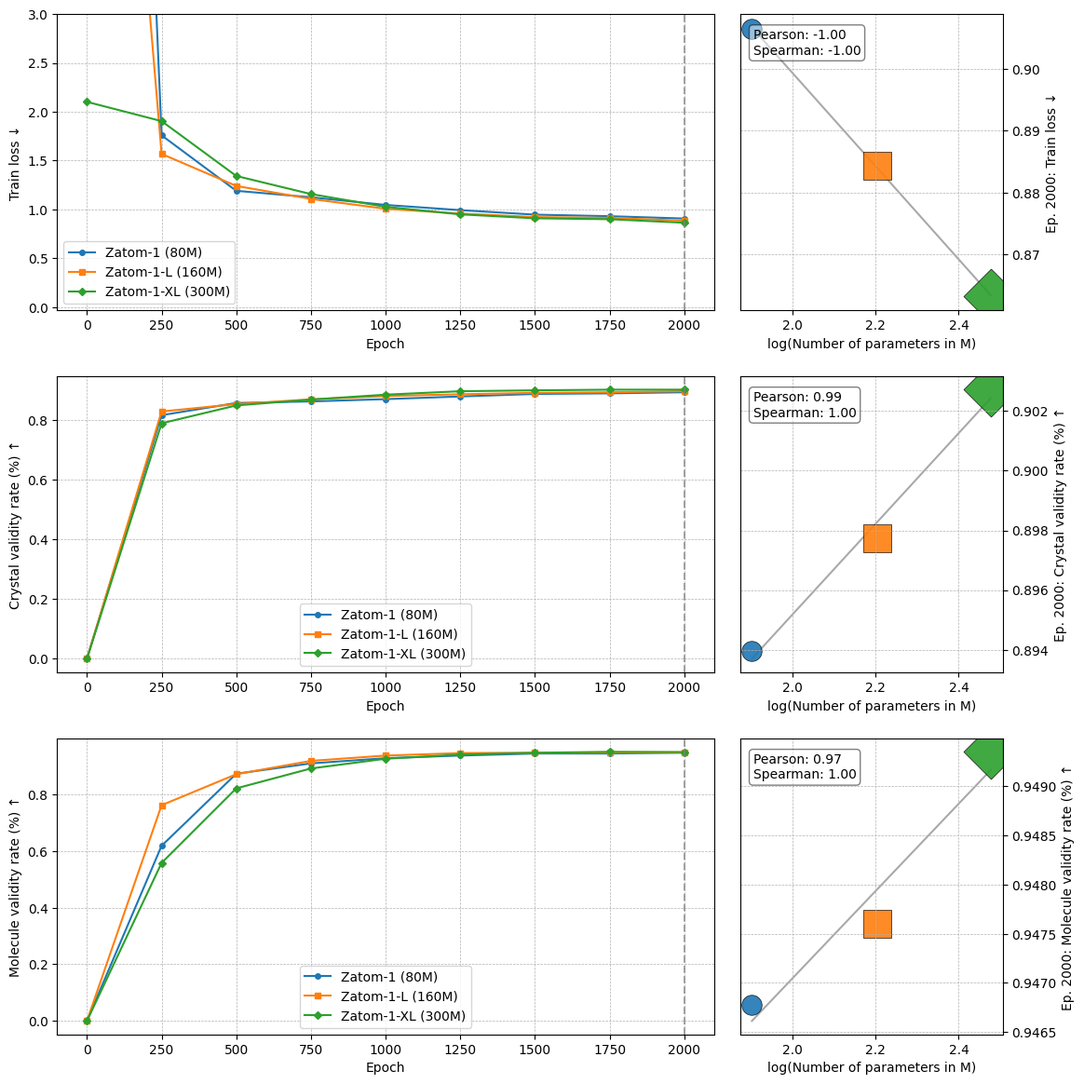

Python code for this plot: (Note: this script raises an exception after producing the figure.)
import os

import matplotlib.pyplot as plt
import numpy as np
import pandas as pd
from scipy.stats import pearsonr, spearmanr

# --- 1. Defining Data ---
df_loss = pd.DataFrame(
    {
        "epoch": {
            0: 0,
            1: 250,
            2: 500,
            3: 750,
            4: 1000,
            5: 1250,
            6: 1500,
            7: 1750,
            8: 2000,
        },
        "Zatom-1": {
            0: 19.64182,
            1: 1.75808,
            2: 1.1903,
            3: 1.124,
            4: 1.04569,
            5: 0.99231,
            6: 0.94617,
            7: 0.93031,
            8: 0.90646,
        },
        "Zatom-1-L": {
            0: 10.66805,
            1: 1.56799,
            2: 1.24015,
            3: 1.10702,
            4: 1.00602,
            5: 0.95718,
            6: 0.92139,
            7: 0.91278,
            8: 0.88432,
        },
        "Zatom-1-XL": {
            0: 2.10083,
            1: 1.90358,
            2: 1.34222,
            3: 1.15693,
            4: 1.0264,
            5: 0.94898,
            6: 0.90873,
            7: 0.89944,
            8: 0.86318,
        },
    }
)
df_crystal = pd.DataFrame(
    {
        "epoch": {
            0: 0,
            1: 250,
            2: 500,
            3: 750,
            4: 1000,
            5: 1250,
            6: 1500,
            7: 1750,
            8: 2000,
        },
        "Zatom-1": {
            0: 0.0,
            1: 0.81709,
            2: 0.85793,
            3: 0.86321,
            4: 0.87091,
            5: 0.87986,
            6: 0.88825,
            7: 0.89036,
            8: 0.89395,
        },
        "Zatom-1-L": {
            0: 0.0,
            1: 0.82945,
            2: 0.85425,
            3: 0.87011,
            4: 0.88129,
            5: 0.88723,
            6: 0.89203,
            7: 0.89399,
            8: 0.89774,
        },
        "Zatom-1-XL": {
            0: 0.0,
            1: 0.78988,
            2: 0.84974,
            3: 0.86944,
            4: 0.88591,
            5: 0.89744,
            6: 0.90045,
            7: 0.90265,
            8: 0.90272,
        },
    }
)
df_molecule = pd.DataFrame(
    {
        "epoch": {
            0: 0,
            1: 250,
            2: 500,
            3: 750,
            4: 1000,
            5: 1250,
            6: 1500,
            7: 1750,
            8: 2000,
        },
        "Zatom-1": {
            0: 0.0,
            1: 0.61825,
            2: 0.87266,
            3: 0.90917,
            4: 0.92757,
            5: 0.93686,
            6: 0.94389,
            7: 0.94408,
            8: 0.94678,
        },
        "Zatom-1-L": {
            0: 0.0,
            1: 0.76158,
            2: 0.87094,
            3: 0.91805,
            4: 0.93684,
            5: 0.94547,
            6: 0.94673,
            7: 0.94759,
            8: 0.9476,
        },
        "Zatom-1-XL": {
            0: 0.0,
            1: 0.55776,
            2: 0.82099,
            3: 0.89122,
            4: 0.92563,
            5: 0.94033,
            6: 0.94668,
            7: 0.94999,
            8: 0.94935,
        },
    }
)

# --- 2. Plotting ---

# Define model properties for consistency
models = {
    "Zatom-1": {"params": 80, "label": "Zatom-1 (80M)", "color": "#1f77b4", "marker": "o"},
    "Zatom-1-L": {"params": 160, "label": "Zatom-1-L (160M)", "color": "#ff7f0e", "marker": "s"},
    "Zatom-1-XL": {"params": 300, "label": "Zatom-1-XL (300M)", "color": "#2ca02c", "marker": "D"},
}

# Define plot configurations for each row
plot_configs = [
    {
        "title": "Train loss",
        "df": df_loss,
        "y_label_left": "Train loss ↓",
        "y_label_right": "Ep. 2000: Train loss ↓",
        "y_max": 3.0,
    },
    {
        "title": "Crystal validity",
        "df": df_crystal,
        "y_label_left": "Crystal validity rate (%) ↑",
        "y_label_right": "Ep. 2000: Crystal validity rate (%) ↑",
    },
    {
        "title": "Molecule validity",
        "df": df_molecule,
        "y_label_left": "Molecule validity rate (%) ↑",
        "y_label_right": "Ep. 2000: Molecule validity rate (%) ↑",
    },
]

# Create the 3x2 subplot grid
fig, axes = plt.subplots(3, 2, figsize=(12, 12), gridspec_kw={"width_ratios": [2.5, 1]})
plt.style.use("default")  # Use a standard style

# Get data at epoch 2000 for the correlation plots
epoch_2000_data = {}
for config in plot_configs:
    # Find the row closest to epoch 2000
    row_2000 = config["df"].iloc[(config["df"]["epoch"] - 2000).abs().argsort()[:1]]
    epoch_2000_data[config["title"]] = {
        model_name: row_2000[model_name].iloc[0] for model_name in models
    }

# Loop through each row configuration to create the plots
for i, config in enumerate(plot_configs):
    ax_left = axes[i, 0]
    ax_right = axes[i, 1]

    # --- LEFT PLOT: Metric vs. Epoch ---
    for model_name, props in models.items():
        ax_left.plot(
            config["df"]["epoch"],
            config["df"][model_name],
            label=props["label"],
            color=props["color"],
            marker=props["marker"],
            markersize=4,
            linestyle="-",
        )
        # Apply y-axis upper limit if provided in config (plotting functions don't accept y_max)
        if config.get("y_max", None) is not None:
            ymin, _ = ax_left.get_ylim()
            ax_left.set_ylim(ymin, config["y_max"])

    ax_left.axvline(x=2000, color="grey", linestyle="--", alpha=0.7)
    ax_left.set_xlabel("Epoch")
    ax_left.set_ylabel(config["y_label_left"])
    ax_left.legend()
    ax_left.grid(True, which="both", linestyle="--", linewidth=0.5)

    # --- RIGHT PLOT: Correlation at Epoch 2000 ---
    x_vals = np.log10([props["params"] for props in models.values()])
    y_vals = [epoch_2000_data[config["title"]][model_name] for model_name in models]
    sizes = [props["params"] * 3 for props in models.values()]  # Scale bubble size
    colors = [props["color"] for props in models.values()]
    markers = [props["marker"] for props in models.values()]

    # Scatter plot with scaled bubble sizes
    for x, y, size, color, marker in zip(x_vals, y_vals, sizes, colors, markers):
        ax_right.scatter(
            x, y, s=size, c=color, marker=marker, alpha=0.9, edgecolors="black", linewidth=0.5
        )

    # Calculate and plot trend line
    slope, intercept = np.polyfit(x_vals, y_vals, 1)
    ax_right.plot(x_vals, slope * np.array(x_vals) + intercept, color="darkgrey", zorder=0)

    # Calculate and display correlations
    pearson_val, _ = pearsonr(x_vals, y_vals)
    spearman_val, _ = spearmanr(x_vals, y_vals)
    corr_text = f"Pearson: {pearson_val:.2f}\nSpearman: {spearman_val:.2f}"
    ax_right.text(
        0.05,
        0.95,
        corr_text,
        transform=ax_right.transAxes,
        fontsize=10,
        verticalalignment="top",
        bbox=dict(boxstyle="round,pad=0.3", fc="white", alpha=0.5),
    )

    ax_right.set_xlabel("log(Number of parameters in M)")
    ax_right.set_ylabel(config["y_label_right"])
    ax_right.yaxis.set_label_position("right")
    ax_right.yaxis.tick_right()
    ax_right.grid(True, which="both", linestyle="--", linewidth=0.5)

# Final adjustments and saving the figure
plt.tight_layout(pad=2.0)
plt.savefig(os.path.join(os.path.dirname(__file__), "model_scaling_results.pdf"), dpi=300)
